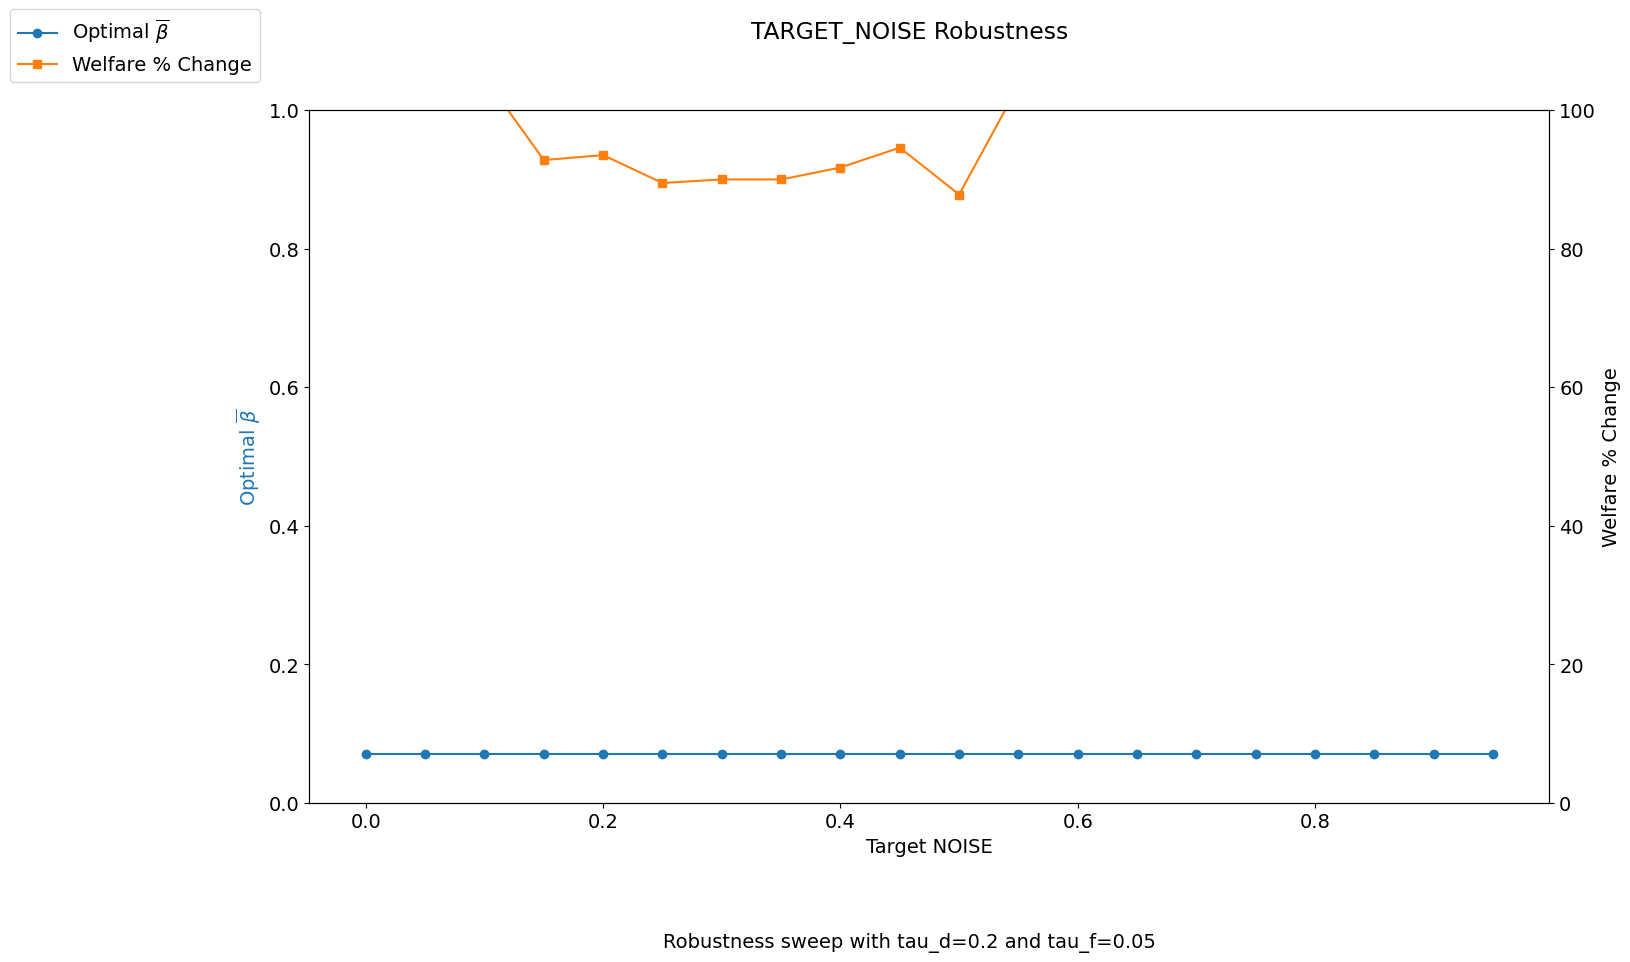

Values plotted in this chart, from the file beside it:
target_noise, bar_beta_opt, bar_star_opt, welfare_pct_change, innov_welfare_pct_change, imit_welfare_pct_change, non_invest_welfare_pct_change
0.0, 0.07, 0.07, 105.4, -93.81, 96.54, 9176
0.05, 0.07, 0.07, 104.9, -93.81, 96.51, 9173
0.1, 0.07, 0.07, 104.7, -93.81, 96.53, 9169
0.15, 0.07, 0.07, 92.78, -93.81, 96.55, 9165
0.2, 0.07, 0.07, 93.49, -93.81, 96.66, 9159
0.25, 0.07, 0.07, 89.47, -93.81, 97.48, 9153
0.3, 0.07, 0.07, 89.98, -93.81, 97.53, 9150
0.35, 0.07, 0.07, 89.97, -93.81, 97.53, 9150
0.4, 0.07, 0.07, 91.7, -93.81, 97.55, 9153
0.45, 0.07, 0.07, 94.57, -93.81, 97.55, 9163
0.5, 0.07, 0.07, 87.8, -93.81, 96.64, 9172
0.55, 0.07, 0.07, 103.5, -93.81, 96.52, 9181
0.6, 0.07, 0.07, 104.3, -93.81, 96.53, 9184
0.65, 0.07, 0.07, 116.6, -93.81, 96.56, 9192
0.7, 0.07, 0.07, 127.3, -93.81, 96.59, 9200
0.75, 0.07, 0.07, 129.4, -93.81, 95.74, 9202
0.8, 0.07, 0.07, 136.3, -93.81, 95.63, 9204
0.85, 0.07, 0.07, 136, -93.81, 95.57, 9206
0.9, 0.07, 0.07, 137.8, -93.81, 95.54, 9206
0.95, 0.07, 0.07, 154.7, -93.81, 95.59, 9206
